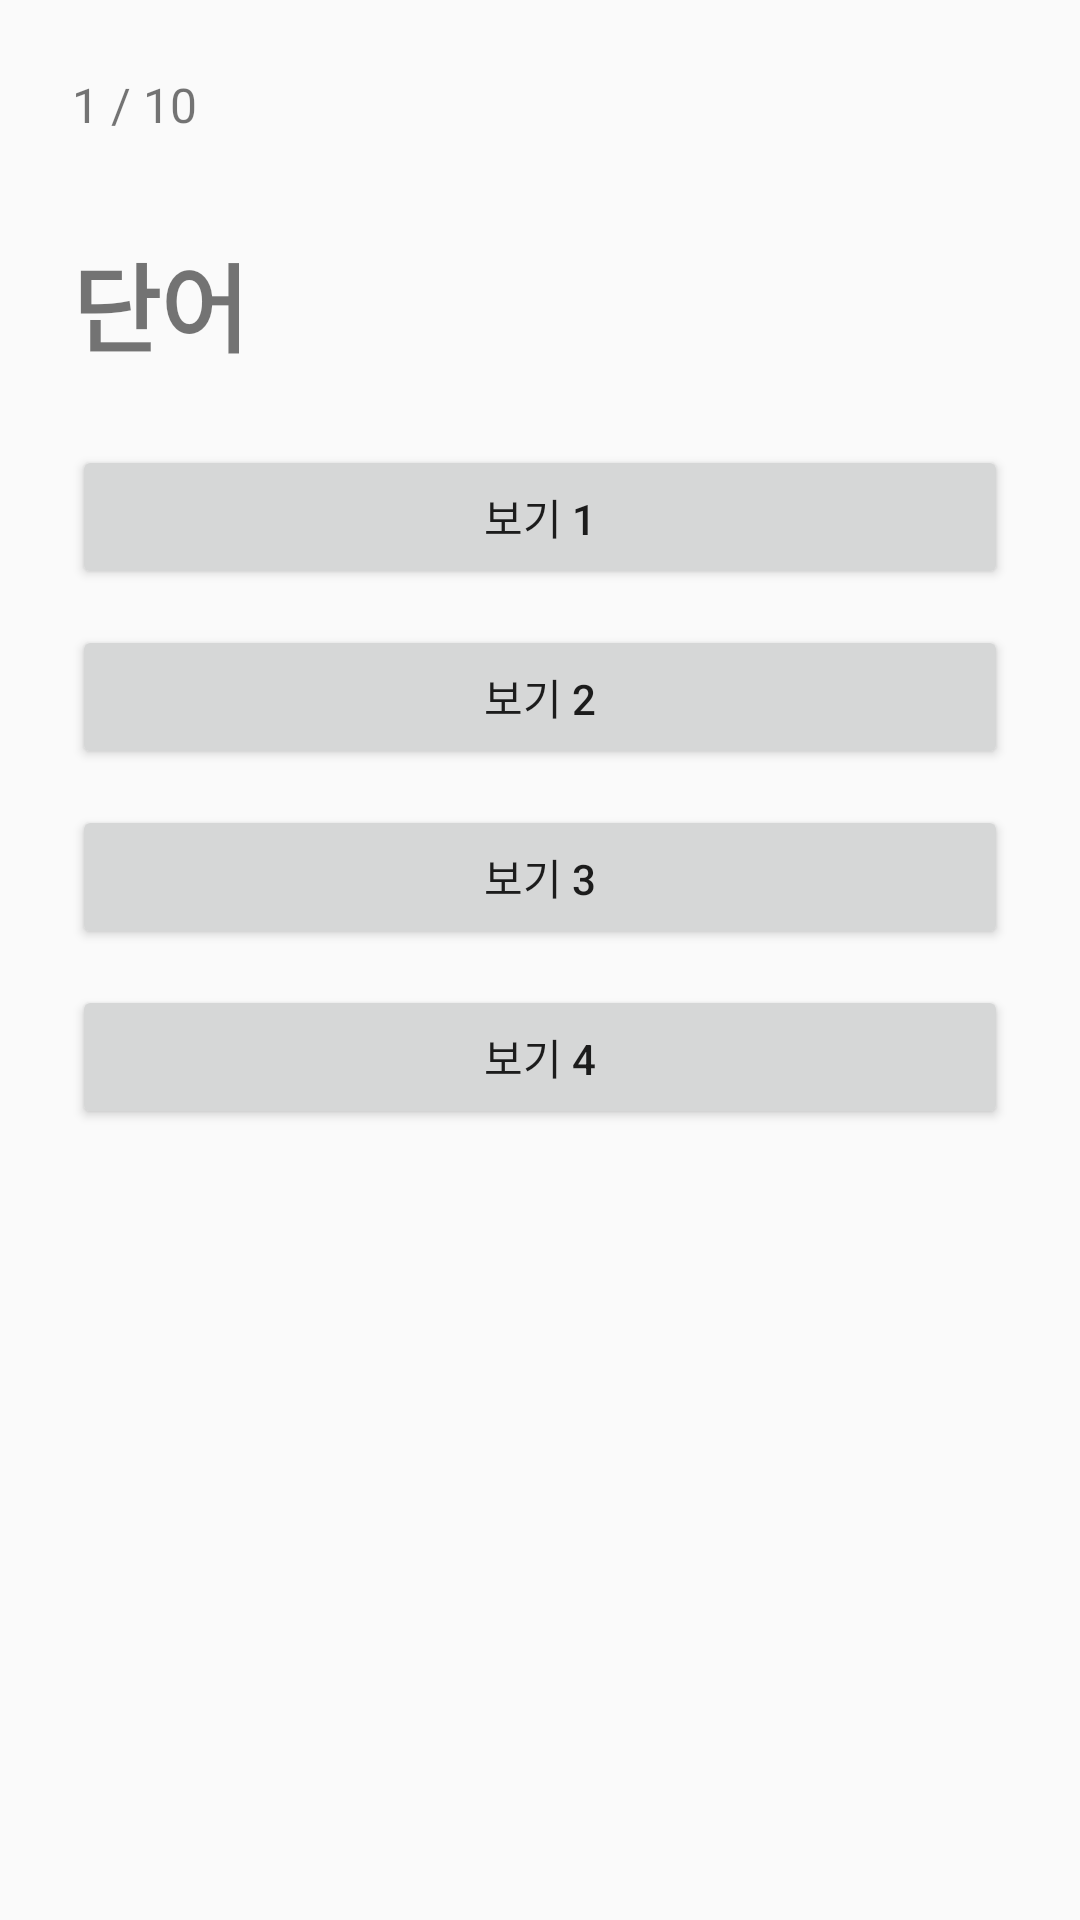

This screen was rendered from an Android layout file. Write that file and the resources it references.
<!-- AndroidManifest.xml: application theme Theme.capstone -->
<!-- res/layout/activity_quiz.xml -->
<?xml version="1.0" encoding="utf-8"?>
<LinearLayout
    xmlns:android="http://schemas.android.com/apk/res/android"
    android:id="@+id/quizRoot"
    android:layout_width="match_parent"
    android:layout_height="match_parent"
    android:orientation="vertical"
    android:padding="24dp">

    <TextView
        android:id="@+id/textQuestionNumber"
        android:layout_width="wrap_content"
        android:layout_height="wrap_content"
        android:text="1 / 10"
        android:textSize="16sp" />

    <TextView
        android:id="@+id/textWord"
        android:layout_width="wrap_content"
        android:layout_height="wrap_content"
        android:text="단어"
        android:textSize="32sp"
        android:textStyle="bold"
        android:layout_marginTop="32dp" />

    <Button
        android:id="@+id/btnOption1"
        android:layout_width="match_parent"
        android:layout_height="wrap_content"
        android:text="보기 1"
        android:layout_marginTop="24dp" />

    <Button
        android:id="@+id/btnOption2"
        android:layout_width="match_parent"
        android:layout_height="wrap_content"
        android:text="보기 2"
        android:layout_marginTop="12dp" />

    <Button
        android:id="@+id/btnOption3"
        android:layout_width="match_parent"
        android:layout_height="wrap_content"
        android:text="보기 3"
        android:layout_marginTop="12dp" />

    <Button
        android:id="@+id/btnOption4"
        android:layout_width="match_parent"
        android:layout_height="wrap_content"
        android:text="보기 4"
        android:layout_marginTop="12dp" />

</LinearLayout>
<!-- resources referenced by this layout -->
<resources>
  <style name="Theme.capstone" parent="android:Theme.Material.Light.NoActionBar" />
</resources>
